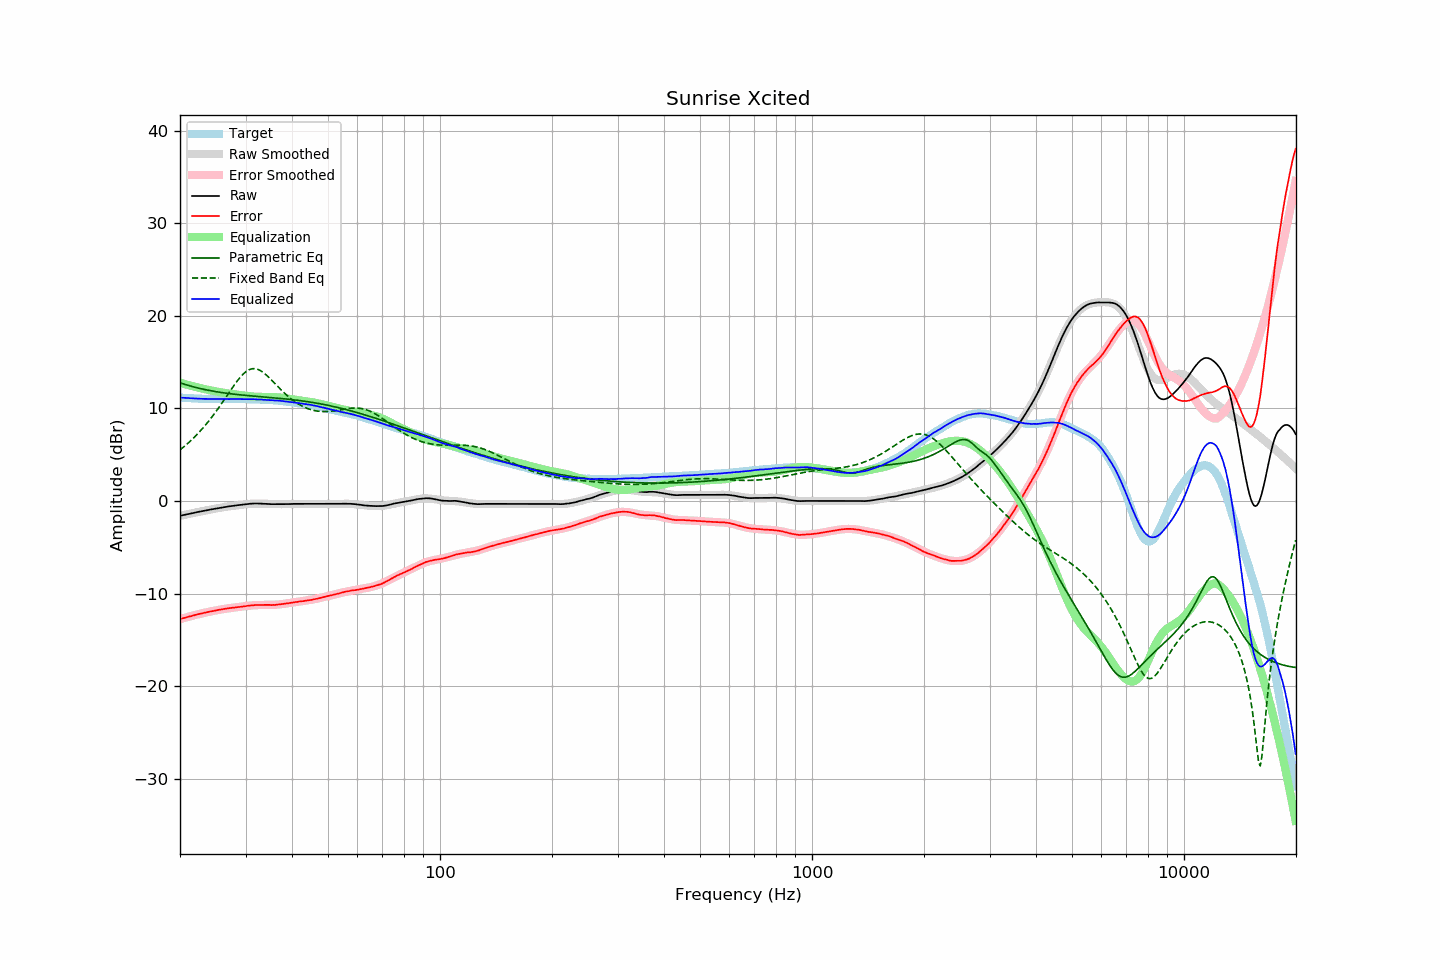

Data behind this chart, as committed beside it:
frequency, raw, error, smoothed, error_smoothed, equalization, parametric_eq, fixed_band_eq, equalized_raw, equalized_smoothed, target
20.00, -1.61, -12.77, -1.61, -12.77, 12.77, 12.76, 5.51, 11.16, 11.16, 11.16
20.20, -1.57, -12.72, -1.57, -12.72, 12.72, 12.70, 5.64, 11.15, 11.15, 11.15
20.40, -1.54, -12.68, -1.54, -12.67, 12.67, 12.64, 5.79, 11.13, 11.13, 11.14
20.61, -1.50, -12.63, -1.50, -12.62, 12.62, 12.59, 5.93, 11.12, 11.12, 11.13
20.81, -1.46, -12.57, -1.46, -12.57, 12.57, 12.54, 6.08, 11.11, 11.11, 11.11
21.02, -1.43, -12.53, -1.42, -12.52, 12.52, 12.48, 6.24, 11.09, 11.10, 11.10
21.23, -1.39, -12.48, -1.39, -12.48, 12.48, 12.43, 6.39, 11.09, 11.09, 11.09
21.44, -1.35, -12.45, -1.35, -12.43, 12.43, 12.38, 6.56, 11.08, 11.08, 11.10
21.66, -1.31, -12.39, -1.31, -12.39, 12.39, 12.34, 6.72, 11.08, 11.07, 11.08
21.87, -1.27, -12.35, -1.28, -12.34, 12.34, 12.29, 6.89, 11.07, 11.06, 11.08
22.09, -1.24, -12.30, -1.24, -12.30, 12.30, 12.25, 7.07, 11.06, 11.06, 11.06
22.31, -1.20, -12.25, -1.21, -12.25, 12.25, 12.20, 7.25, 11.06, 11.05, 11.05
22.54, -1.17, -12.21, -1.17, -12.21, 12.21, 12.16, 7.44, 11.04, 11.04, 11.04
22.76, -1.14, -12.18, -1.13, -12.17, 12.17, 12.12, 7.63, 11.03, 11.04, 11.04
22.99, -1.10, -12.13, -1.10, -12.13, 12.13, 12.08, 7.82, 11.03, 11.03, 11.03
23.22, -1.07, -12.09, -1.07, -12.09, 12.09, 12.04, 8.02, 11.02, 11.03, 11.02
23.45, -1.03, -12.06, -1.03, -12.05, 12.05, 12.01, 8.23, 11.02, 11.02, 11.03
23.69, -1.00, -12.02, -1.00, -12.01, 12.01, 11.97, 8.44, 11.01, 11.02, 11.02
23.92, -0.96, -11.97, -0.96, -11.98, 11.98, 11.94, 8.65, 11.02, 11.01, 11.01
24.16, -0.93, -11.95, -0.93, -11.94, 11.94, 11.90, 8.87, 11.01, 11.01, 11.02
24.40, -0.90, -11.92, -0.90, -11.90, 11.90, 11.87, 9.10, 11.01, 11.01, 11.02
24.65, -0.87, -11.88, -0.87, -11.87, 11.87, 11.84, 9.33, 11.00, 11.01, 11.01
24.89, -0.83, -11.84, -0.83, -11.84, 11.84, 11.81, 9.56, 11.01, 11.00, 11.01
25.14, -0.80, -11.80, -0.80, -11.80, 11.80, 11.78, 9.80, 11.00, 11.00, 11.00
25.39, -0.77, -11.77, -0.77, -11.77, 11.77, 11.75, 10.04, 11.00, 11.00, 11.00
25.65, -0.74, -11.74, -0.74, -11.74, 11.74, 11.73, 10.29, 11.00, 11.00, 11.00
25.91, -0.71, -11.71, -0.71, -11.71, 11.71, 11.70, 10.54, 11.00, 11.00, 11.00
26.16, -0.68, -11.69, -0.68, -11.68, 11.68, 11.68, 10.80, 11.00, 11.00, 11.01
26.43, -0.66, -11.66, -0.66, -11.65, 11.65, 11.65, 11.05, 10.99, 11.00, 11.00
26.69, -0.63, -11.63, -0.63, -11.63, 11.63, 11.63, 11.31, 11.00, 11.00, 11.00
26.96, -0.60, -11.60, -0.60, -11.60, 11.60, 11.61, 11.57, 11.00, 11.00, 11.00
27.23, -0.58, -11.58, -0.58, -11.58, 11.58, 11.58, 11.83, 11.00, 11.00, 11.00
27.50, -0.55, -11.55, -0.55, -11.56, 11.56, 11.56, 12.08, 11.01, 11.00, 11.00
27.77, -0.53, -11.54, -0.53, -11.53, 11.53, 11.54, 12.33, 11.00, 11.00, 11.01
28.05, -0.51, -11.51, -0.51, -11.51, 11.51, 11.52, 12.58, 11.00, 11.01, 11.00
28.33, -0.48, -11.49, -0.48, -11.49, 11.49, 11.50, 12.82, 11.01, 11.01, 11.01
28.62, -0.46, -11.47, -0.46, -11.47, 11.47, 11.48, 13.05, 11.01, 11.01, 11.01
28.90, -0.44, -11.46, -0.44, -11.44, 11.44, 11.46, 13.26, 11.00, 11.01, 11.02
29.19, -0.42, -11.44, -0.41, -11.42, 11.42, 11.45, 13.46, 11.00, 11.01, 11.02
29.48, -0.40, -11.41, -0.39, -11.40, 11.40, 11.43, 13.65, 11.00, 11.01, 11.01
29.78, -0.38, -11.39, -0.37, -11.38, 11.38, 11.41, 13.81, 11.00, 11.00, 11.01
30.08, -0.36, -11.37, -0.36, -11.36, 11.36, 11.40, 13.96, 10.99, 11.00, 11.01
30.38, -0.34, -11.33, -0.34, -11.33, 11.33, 11.38, 14.08, 10.99, 11.00, 10.99
30.68, -0.32, -11.31, -0.32, -11.32, 11.32, 11.36, 14.17, 11.00, 10.99, 10.99
30.99, -0.30, -11.29, -0.31, -11.30, 11.30, 11.35, 14.24, 11.00, 10.99, 10.99
31.30, -0.29, -11.28, -0.30, -11.28, 11.28, 11.33, 14.28, 10.99, 10.98, 10.99
31.61, -0.29, -11.27, -0.30, -11.27, 11.27, 11.32, 14.29, 10.98, 10.97, 10.98
31.93, -0.28, -11.24, -0.29, -11.26, 11.26, 11.30, 14.27, 10.98, 10.97, 10.96
32.24, -0.28, -11.25, -0.29, -11.25, 11.25, 11.29, 14.23, 10.97, 10.96, 10.97
32.57, -0.29, -11.24, -0.29, -11.24, 11.24, 11.27, 14.17, 10.95, 10.95, 10.95
32.89, -0.29, -11.24, -0.29, -11.24, 11.24, 11.26, 14.08, 10.95, 10.95, 10.95
33.22, -0.30, -11.24, -0.30, -11.24, 11.24, 11.25, 13.97, 10.94, 10.94, 10.94
33.55, -0.31, -11.25, -0.31, -11.24, 11.24, 11.23, 13.84, 10.93, 10.93, 10.94
33.89, -0.32, -11.25, -0.31, -11.24, 11.24, 11.22, 13.70, 10.92, 10.93, 10.93
34.23, -0.32, -11.23, -0.32, -11.24, 11.24, 11.20, 13.55, 10.92, 10.92, 10.91
34.57, -0.33, -11.24, -0.33, -11.24, 11.24, 11.19, 13.39, 10.91, 10.91, 10.91
34.92, -0.34, -11.23, -0.34, -11.23, 11.23, 11.17, 13.22, 10.89, 10.90, 10.89
35.27, -0.35, -11.26, -0.34, -11.23, 11.23, 11.16, 13.04, 10.88, 10.89, 10.91
35.62, -0.35, -11.23, -0.35, -11.22, 11.22, 11.14, 12.87, 10.87, 10.88, 10.88
35.97, -0.36, -11.24, -0.35, -11.21, 11.21, 11.13, 12.69, 10.85, 10.86, 10.88
... 635 more rows
